Run: headless pygame with SDL's dummy video driver; simulated clock (each Clock.tick advances the game by its frame time, no real sleeping); random seed 0; keys injected as events and as key.get_pressed() state; no mouse input.
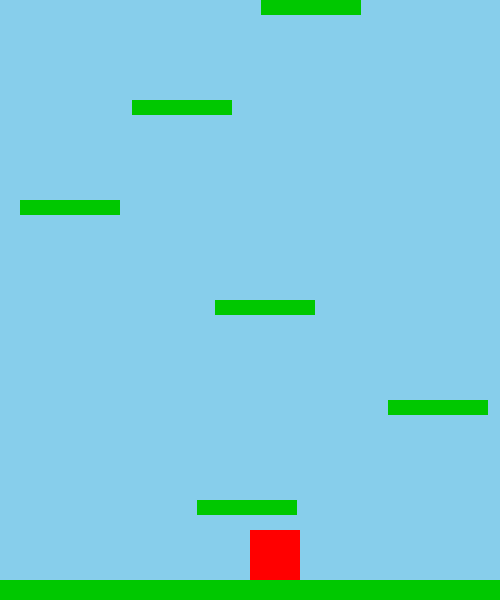
Frame 1 of 4 · flips 1–60 · no input
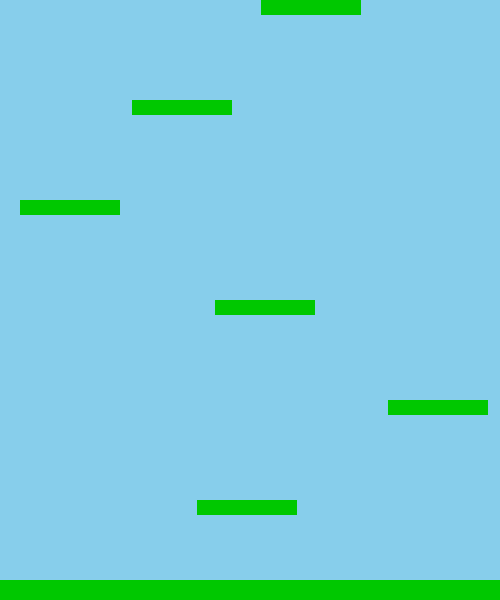
Frame 2 of 4 · flips 61–180 · tapped SPACE, RETURN · held RIGHT (→), D
Frame 3 of 4 · flips 181–300 · held DOWN (↓), S · screen unchanged from frame 2, image omitted
Frame 4 of 4 · flips 301–420 · held LEFT (←), A, UP (↑), W · screen unchanged from frame 3, image omitted

The pygame program that drew these frames:

import pygame, random

pygame.init()
WIDTH, HEIGHT = 500, 600
screen = pygame.display.set_mode((WIDTH, HEIGHT))
pygame.display.set_caption("Plataformas con Scroll")
clock = pygame.time.Clock()

# Colores
AZUL = (135, 206, 235)
ROJO = (255, 0, 0)
VERDE = (0, 200, 0)

# Jugador
player_w, player_h = 50, 50
x, y = WIDTH // 2, HEIGHT - player_h - 10
vel_y = 0
gravity = 0.5
jump_power = -12
on_ground = False

# Plataformas iniciales
plataformas = [pygame.Rect(0, HEIGHT - 20, WIDTH, 20)]  # piso inicial
for i in range(6):  # generar varias al inicio
    px = random.randint(0, WIDTH - 100)
    py = HEIGHT - (i * 100) - 100
    plataformas.append(pygame.Rect(px, py, 100, 15))

scroll_y = 0

running = True
while running:
    for event in pygame.event.get():
        if event.type == pygame.QUIT:
            running = False

    keys = pygame.key.get_pressed()
    if keys[pygame.K_LEFT]:
        x -= 5
    if keys[pygame.K_RIGHT]:
        x += 5
    if keys[pygame.K_SPACE] and on_ground:
        vel_y = jump_power
        on_ground = False

    # Movimiento vertical
    vel_y += gravity
    y += vel_y

    jugador = pygame.Rect(x, y, player_w, player_h)

    # Colisiones con plataformas
    on_ground = False
    for plataforma in plataformas:
        if jugador.colliderect(plataforma) and vel_y >= 0:
            y = plataforma.top - player_h
            vel_y = 0
            on_ground = True

    # Scroll: si el jugador sube más de la mitad de la pantalla
    if y < HEIGHT // 2:
        scroll_y = HEIGHT // 2 - y
        y = HEIGHT // 2
        for plataforma in plataformas:
            plataforma.y += scroll_y

    # Generar nuevas plataformas arriba
    while len(plataformas) < 8:
        px = random.randint(0, WIDTH - 100)
        py = plataformas[-1].y - random.randint(80, 120)
        plataformas.append(pygame.Rect(px, py, 100, 15))

    # Borrar plataformas que caen fuera de la pantalla
    plataformas = [p for p in plataformas if p.y < HEIGHT]

    # Dibujar
    screen.fill(AZUL)
    for plataforma in plataformas:
        pygame.draw.rect(screen, VERDE, plataforma)
    pygame.draw.rect(screen, ROJO, jugador)

    pygame.display.flip()
    clock.tick(60)

pygame.quit()
